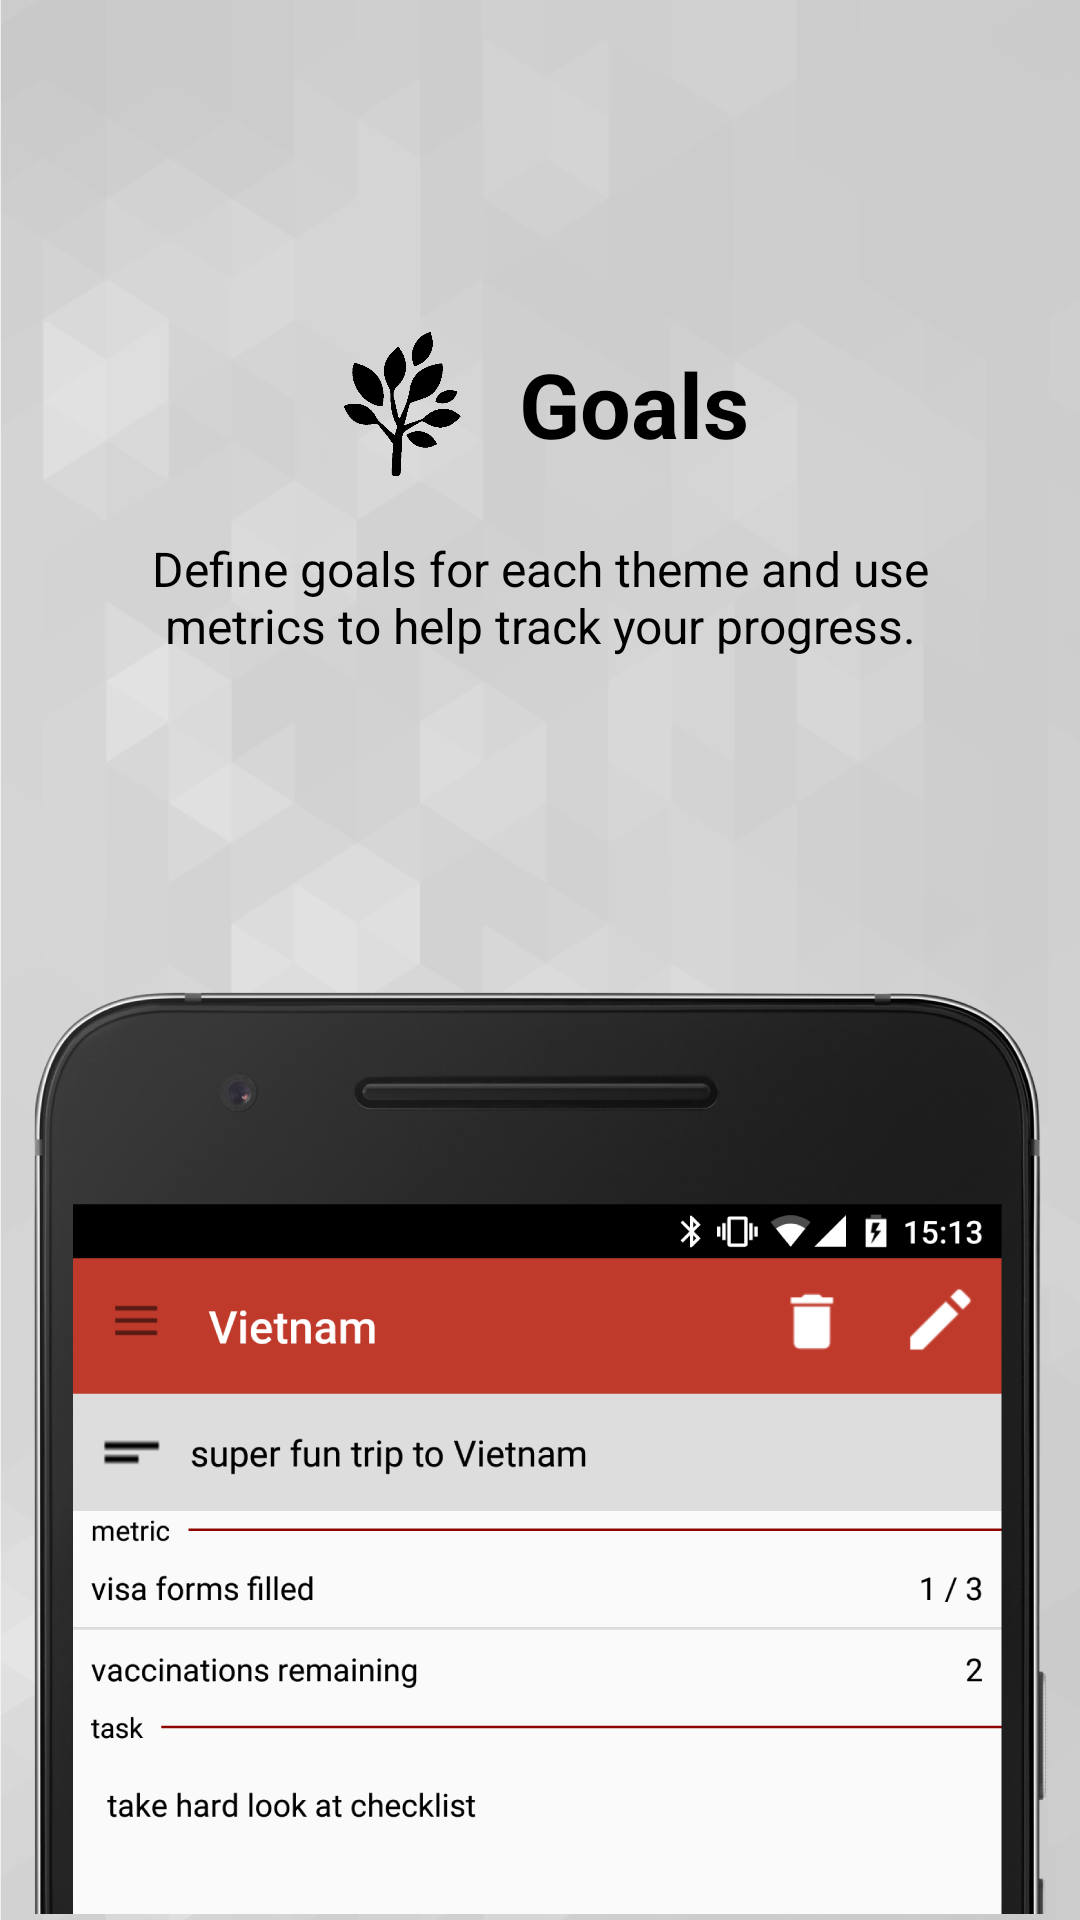

Android layout source for this screen:
<!-- AndroidManifest.xml: application theme AppTheme.NoActionBar -->
<!-- res/layout/activity_intro_slide3.xml -->
<?xml version="1.0" encoding="utf-8"?>

<RelativeLayout xmlns:android="http://schemas.android.com/apk/res/android"
                android:layout_gravity="bottom"
                android:layout_width="wrap_content"
                android:layout_height="wrap_content">

    <include layout="@layout/include_background_blue" />


    <LinearLayout
        android:id="@+id/android_intro_slide1_img_container"
        android:gravity="bottom"
        android:layout_alignParentBottom="true"
        android:layout_centerHorizontal="true"
        android:paddingBottom="2dp"
        android:layout_width="wrap_content"
        android:layout_height="wrap_content"
        android:minHeight="0dp"
        android:orientation="vertical">

        <ImageView
            android:paddingStart="@dimen/smallSpace"
            android:paddingEnd="@dimen/smallSpace"
            android:layout_width="wrap_content"
            android:layout_height="wrap_content"
            android:adjustViewBounds="true"
            android:scaleType="fitXY"
            android:src="@drawable/activity_intro_slide_goal_03" />
    </LinearLayout>

    <LinearLayout
        android:id="@+id/android_intro_slide1_text_container"
        android:layout_alignParentTop="true"
        android:layout_above="@id/android_intro_slide1_img_container"
        android:orientation="vertical"
        android:gravity="center_vertical"
        android:layout_width="match_parent"
        android:layout_height="wrap_content">

        <LinearLayout
            android:orientation="horizontal"
            android:gravity="center"
            android:layout_gravity="center"
            android:layout_width="wrap_content"
            android:layout_height="wrap_content">

            <ImageView
                style="@style/AppTheme.Icon"
                android:src="@drawable/goal_icon"/>

            <TextView
                android:layout_width="match_parent"
                android:layout_height="wrap_content"
                android:layout_marginStart="@dimen/standardSpace"
                android:text="@string/goal_title"
                android:layout_gravity="center_vertical"
                android:gravity="center"
                android:textColor="@android:color/black"
                android:textSize="@dimen/slide_title"
                android:textStyle="bold" />

        </LinearLayout>

        <TextView
            android:layout_width="wrap_content"
            android:layout_height="wrap_content"
            android:layout_marginTop="20dp"
            android:paddingLeft="@dimen/desc_padding"
            android:paddingRight="@dimen/desc_padding"
            android:text="@string/goal_description"
            android:textAlignment="center"
            android:textColor="@android:color/black"
            android:textSize="@dimen/slide_desc" />

    </LinearLayout>
</RelativeLayout>
<!-- res/layout/include_background_blue.xml (included above) -->
<ImageView
    android:src="@drawable/background_clear"
    android:scaleType="centerCrop"
    android:layout_width="match_parent"
    android:layout_height="match_parent"
    xmlns:android="http://schemas.android.com/apk/res/android"/>
<!-- resources referenced by this layout -->
<resources>
  <dimen name="desc_padding">40dp</dimen>
  <dimen name="slide_desc">16dp</dimen>
  <dimen name="slide_title">30dp</dimen>
  <dimen name="smallSpace">8dp</dimen>
  <dimen name="standardSpace">15dp</dimen>
  <!-- drawable activity_intro_slide_goal_03: png bitmap (drawable-xxhdpi, 197200 bytes) -->
  <!-- drawable background_clear: png bitmap (drawable-xxhdpi, 143319 bytes) -->
  <!-- drawable goal_icon: png bitmap (drawable, 3458 bytes) -->
  <string name="goal_description">Define goals for each theme and use metrics to help track your progress.</string>
  <string name="goal_title">Goals</string>
  <style name="AppTheme.Icon">
          <item name="android:scaleType">fitCenter</item>
          <item name="android:background">@color/transparent</item>
          <item name="android:layout_width">@dimen/icon_length</item>
          <item name="android:layout_height">@dimen/icon_length</item>
      </style>
  <style name="AppTheme.NoActionBar" parent="Theme.AppCompat.NoActionBar">
          <item name="windowActionBar">false</item>
          <item name="windowNoTitle">true</item>
      </style>
  <color name="transparent">#00ffffff</color>
  <dimen name="icon_length">48dp</dimen>
</resources>
